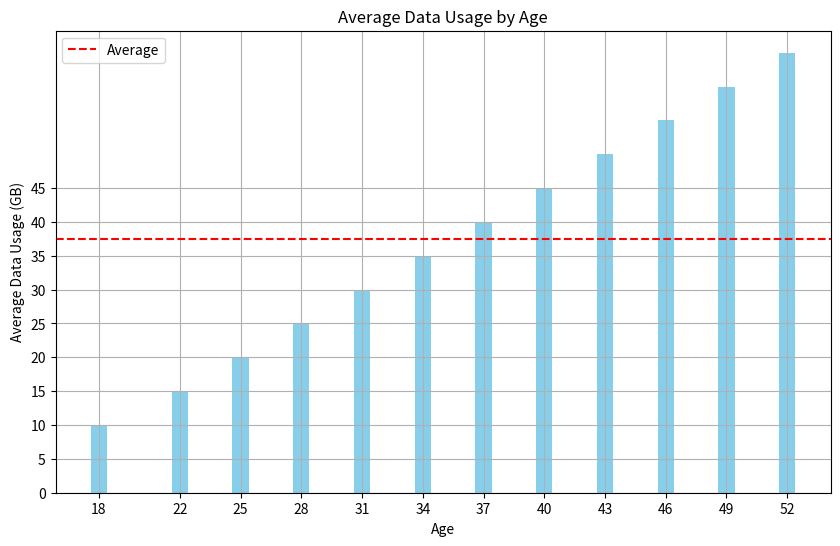

Generate this figure with matplotlib: (Note: this script raises an exception after producing the figure.)
import matplotlib.pyplot as plt
import numpy as np

# Sample data
ages = np.array([18, 22, 25, 28, 31, 34, 37, 40, 43, 46, 49, 52])
data_usage = np.array([10, 15, 20, 25, 30, 35, 40, 45, 50, 55, 60, 65])

# Calculate average data usage
average_data_usage = np.mean(data_usage)

# Create a bar plot
plt.figure(figsize=(10, 6))
plt.bar(ages, data_usage, color='skyblue')
plt.title('Average Data Usage by Age')
plt.xlabel('Age')
plt.ylabel('Average Data Usage (GB)')
plt.xticks(ages)
plt.yticks(np.arange(0, average_data_usage + 10, 5))
plt.grid(True)
plt.axhline(y=average_data_usage, color='red', linestyle='--', label='Average')
plt.legend()
plt.show()
plt.savefig('png_files/plot_6a1ca7f6.png')